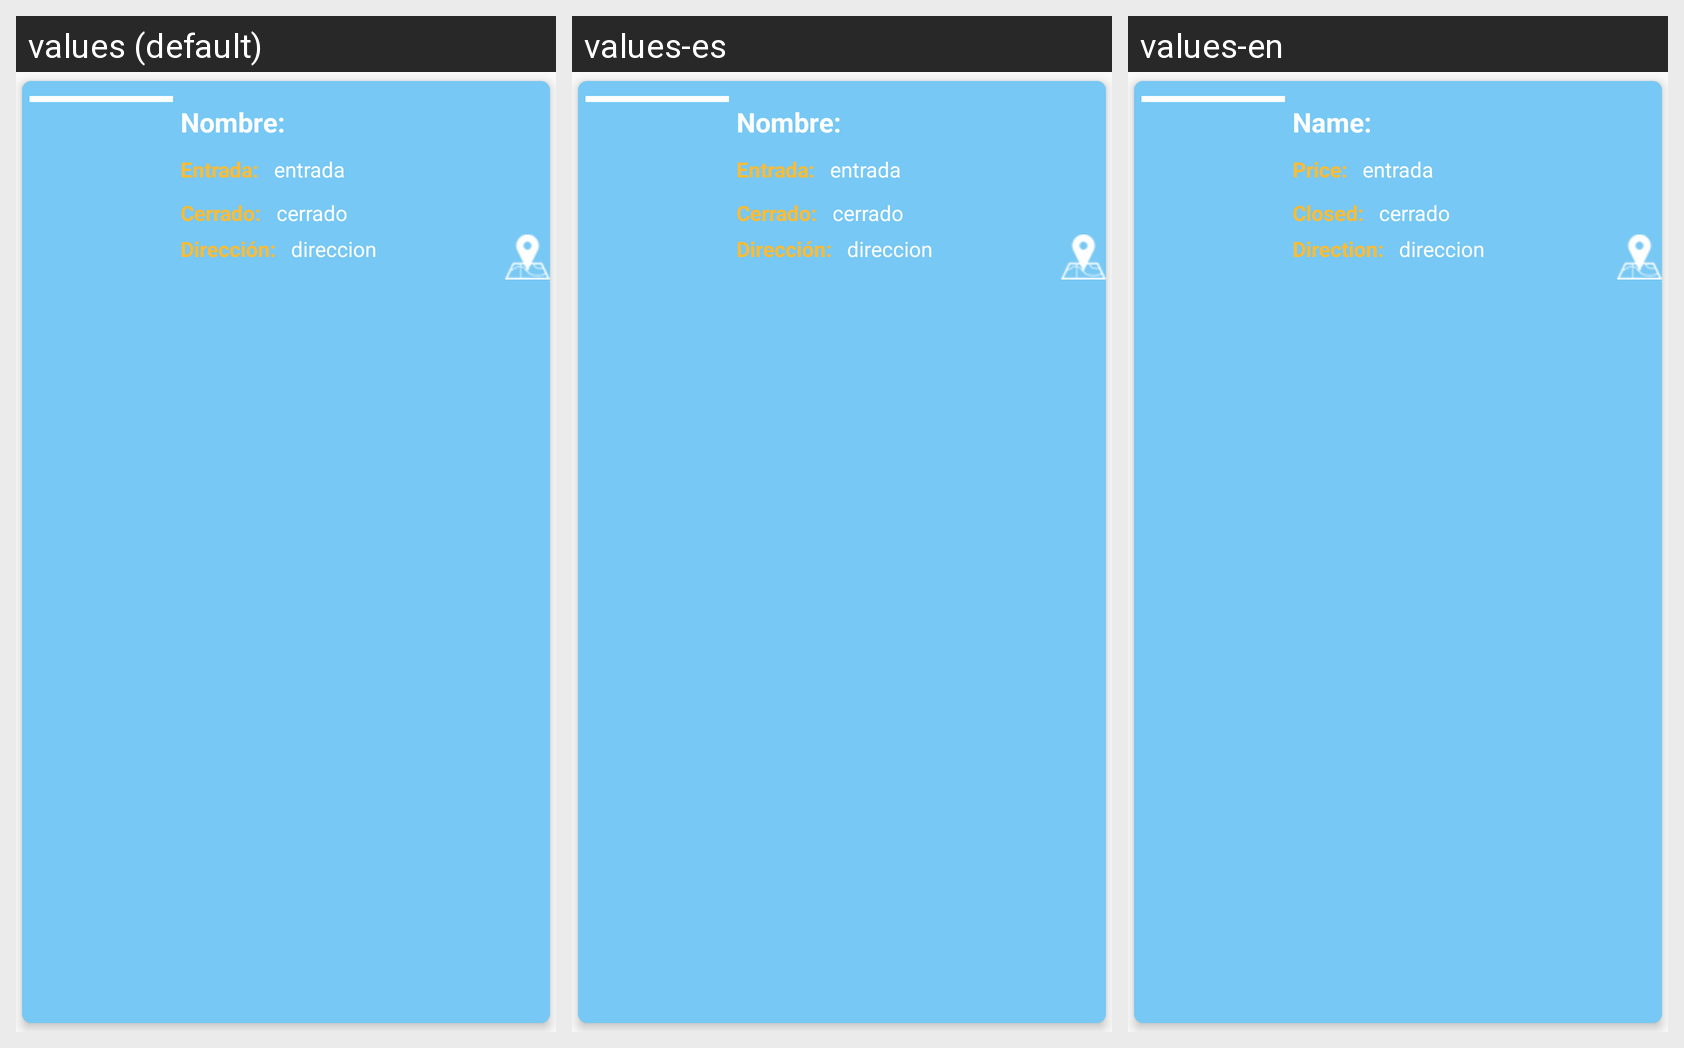

For this localized Android screen grid, give each drawn string resource with its value in every locale shown.
Android screen res/layout/layout_monumento.xml rendered under 3 locales, left to right: values (default), values-es, values-en. Device: Nexus 5 (rendered at 1080×1920; each locale shown at half size, 540×960, under a caption strip naming it); theme AppTheme.
Strings drawn on this screen, with the default value and each locale's value (text and hints the layout hard-codes, and strings that could not be matched under every locale, appear in the picture but are not listed):

nombre
  values: Nombre:
  values-es: Nombre:
  values-en: Name:

entrada
  values: Entrada:
  values-es: Entrada:
  values-en: Price:

cerrado
  values: Cerrado:
  values-es: Cerrado:
  values-en: Closed:

direccion
  values: Dirección:
  values-es: Dirección:
  values-en: Direction:
